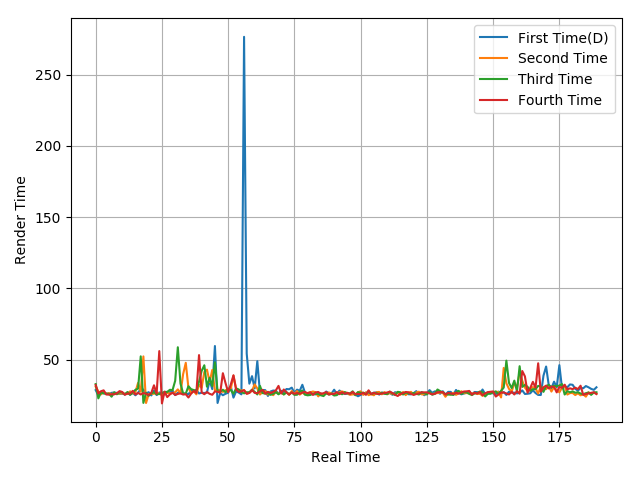

Source data for this figure (header and first rows):
28.66, 25.03, 26.51, 26.49, 26.35, 25.87, 26.75, 26.99, 26.67, 26.08, 26.14, 25.74, 26.82, 25.4, 26.74, 25.03, 26.88, 29.24, 29.05, 26.34, 27.21, 24.95, 28.46, 25.18
31.05, 27.72, 25.63, 27.63, 25.95, 26.56, 25.68, 26.83, 25.86, 26.33, 26.3, 26.16, 25.93, 27.81, 26.26, 27.38, 33.74, 27.46, 52.32, 19.61, 25.76, 26.03, 26.07, 26.98
32.88, 22.87, 27.15, 26.37, 26.03, 26.12, 24.04, 27.09, 25.76, 27.14, 27.1, 25.6, 27.35, 25.37, 27.05, 28.88, 29.71, 52.36, 19.69, 26.83, 24.68, 26.33, 27.15, 25.71
32.21, 26.36, 27.86, 28.5, 25.58, 25.49, 25.76, 25.69, 26.48, 27.95, 27.36, 25.37, 26.26, 26.21, 28.14, 25.6, 26.69, 25.61, 26.6, 26.13, 25.18, 26.83, 32.05, 26.12
